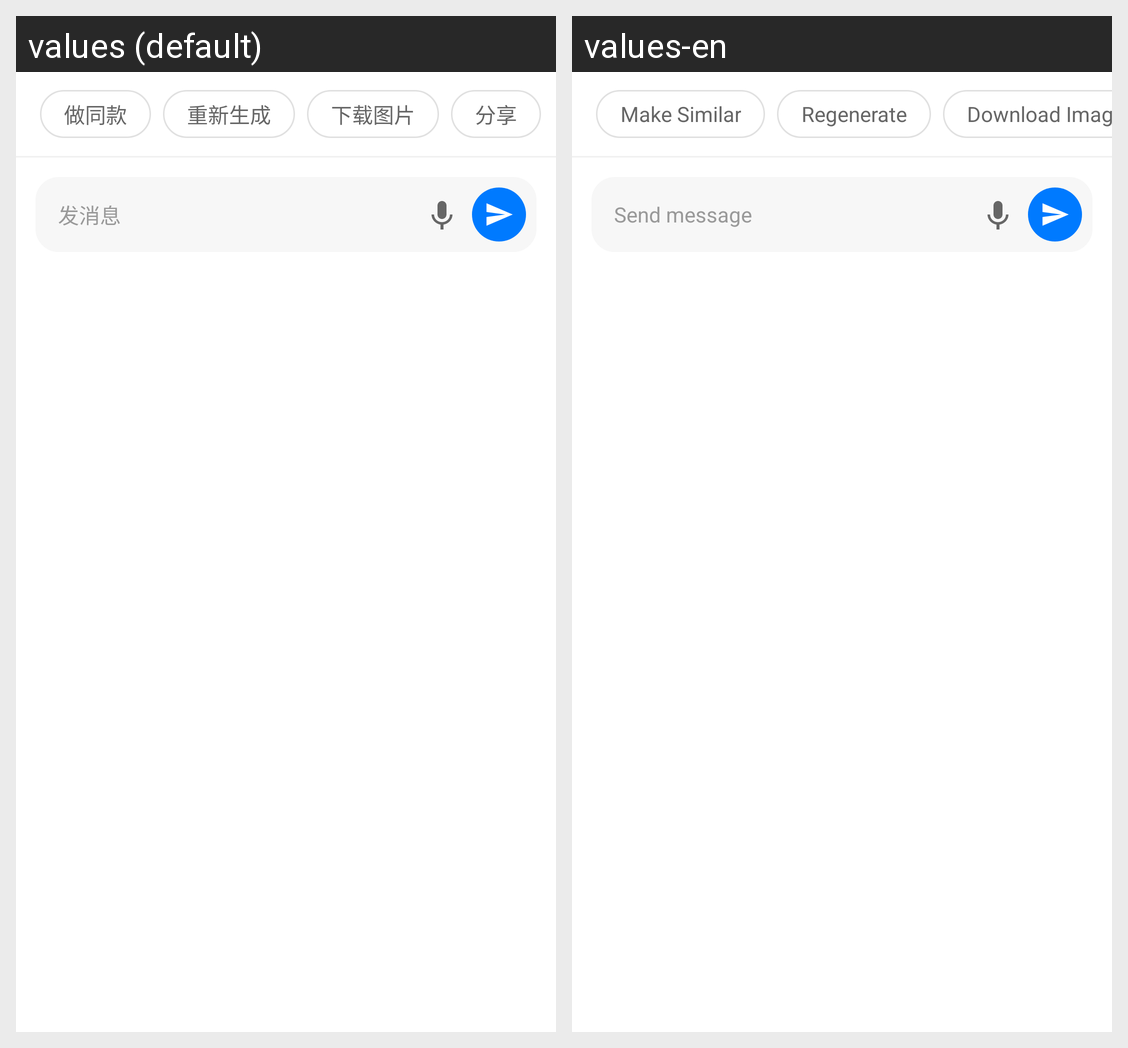

Here is an Android app screen in its default locale and in the app's own translations. Write out the translated-string differences for the strings that appear on this screen.
Android screen res/layout/layout_drawing_result_bottom.xml rendered under 2 locales, left to right: values (default), values-en. Device: Nexus 5 (rendered at 1080×1920; each locale shown at half size, 540×960, under a caption strip naming it); theme AppTheme.
Strings drawn on this screen, with the default value and each locale's value (text and hints the layout hard-codes, and strings that could not be matched under every locale, appear in the picture but are not listed):

title_make_similar
  values: 做同款
  values-en: Make Similar

btn_regenerate
  values: 重新生成
  values-en: Regenerate

btn_download_image
  values: 下载图片
  values-en: Download Image

hint_send_message_short
  values: 发消息
  values-en: Send message
